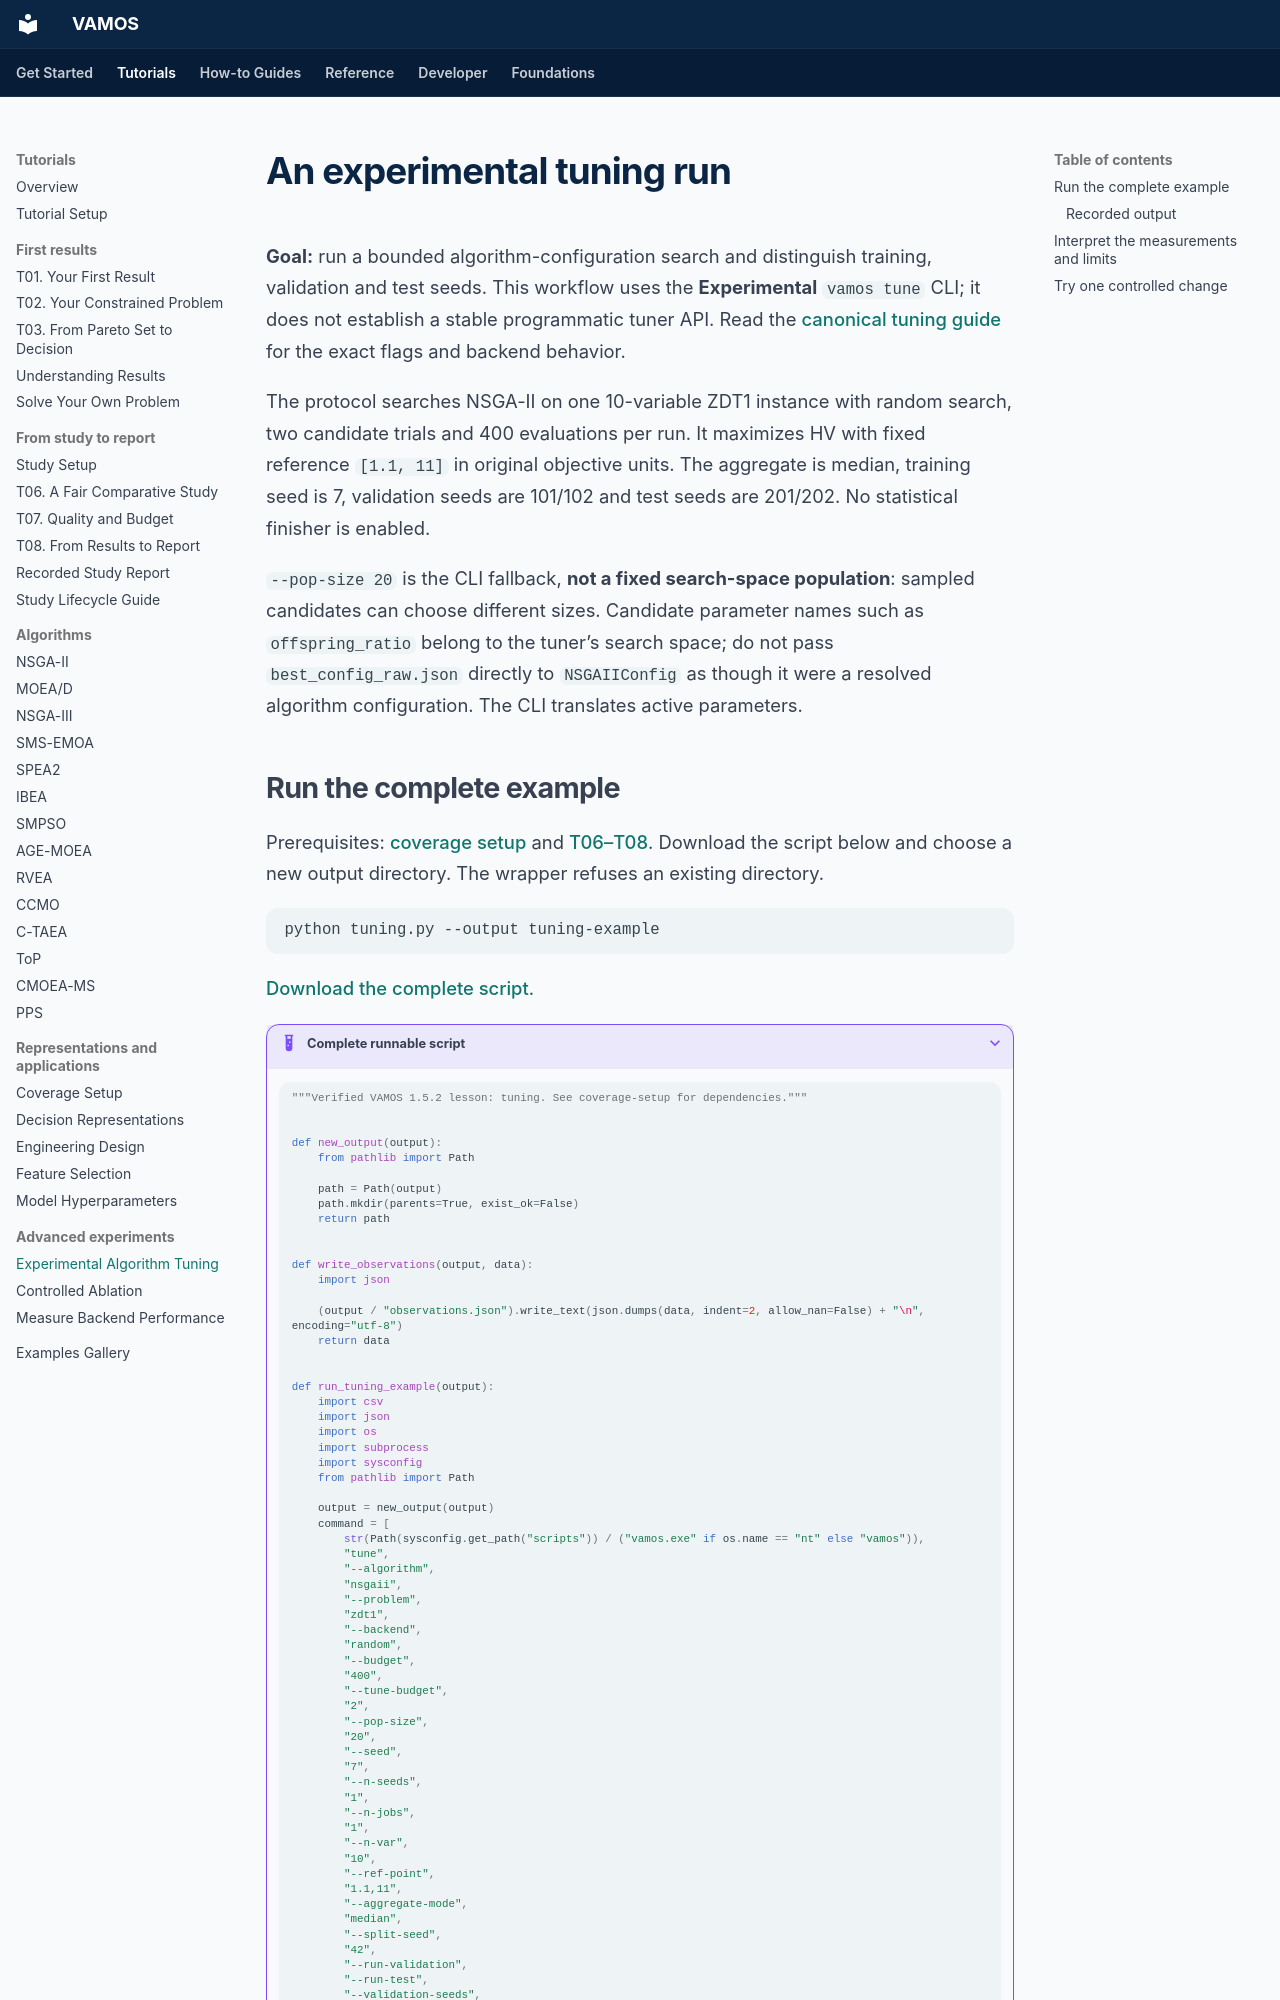

repository: vamos-optimization/VAMOS · page: tutorials/tuning-experiment/index.html · generator: mkdocs

---
description: 'An experimental tuning run: run a verified VAMOS example, inspect actual output, and understand its assumptions and limits.'
setup: tutorials/coverage-setup/
downloads:
- url: assets/coverage/tuning.py
  label: Download tuning.py
---

# An experimental tuning run

**Goal:** run a bounded algorithm-configuration search and distinguish training, validation and test seeds. This workflow uses the **Experimental** `vamos tune` CLI; it does not establish a stable programmatic tuner API. Read the [canonical tuning guide](../topics/tuning.md) for the exact flags and backend behavior.

The protocol searches NSGA-II on one 10-variable ZDT1 instance with random search, two candidate trials and 400 evaluations per run. It maximizes HV with fixed reference `[1.1, 11]` in original objective units. The aggregate is median, training seed is 7, validation seeds are 101/102 and test seeds are 201/202. No statistical finisher is enabled.

`--pop-size 20` is the CLI fallback, **not a fixed search-space population**: sampled candidates can choose different sizes. Candidate parameter names such as `offspring_ratio` belong to the tuner’s search space; do not pass `best_config_raw.json` directly to `NSGAIIConfig` as though it were a resolved algorithm configuration. The CLI translates active parameters.
